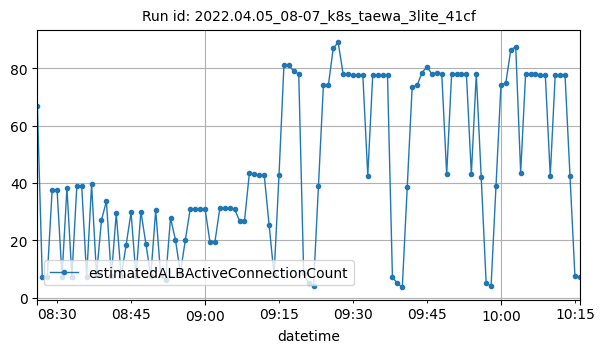

The table this chart was drawn from, first rows:
datetime, estimatedALBActiveConnectionCount
2022-04-05T08:26:00Z, 67
2022-04-05T08:27:00Z, 7
2022-04-05T08:28:00Z, 7
2022-04-05T08:29:00Z, 37.5
2022-04-05T08:30:00Z, 37.5
2022-04-05T08:31:00Z, 7.25
2022-04-05T08:32:00Z, 38.25
2022-04-05T08:33:00Z, 7.25
2022-04-05T08:34:00Z, 38.75
2022-04-05T08:35:00Z, 38.75
2022-04-05T08:36:00Z, 7.25
2022-04-05T08:37:00Z, 39.5
2022-04-05T08:38:00Z, 7.75
2022-04-05T08:39:00Z, 27
2022-04-05T08:40:00Z, 33.6
2022-04-05T08:41:00Z, 7.333
2022-04-05T08:42:00Z, 29.33
2022-04-05T08:43:00Z, 7.333
2022-04-05T08:44:00Z, 18.33
2022-04-05T08:45:00Z, 29.67
2022-04-05T08:46:00Z, 7.333
2022-04-05T08:47:00Z, 30
2022-04-05T08:48:00Z, 18.83
2022-04-05T08:49:00Z, 7.5
2022-04-05T08:50:00Z, 30.5
2022-04-05T08:51:00Z, 8
2022-04-05T08:52:00Z, 6
2022-04-05T08:53:00Z, 27.71
2022-04-05T08:54:00Z, 20.17
2022-04-05T08:55:00Z, 8.667
2022-04-05T08:56:00Z, 20
2022-04-05T08:57:00Z, 31
2022-04-05T08:58:00Z, 31
2022-04-05T08:59:00Z, 31
2022-04-05T09:00:00Z, 31
2022-04-05T09:01:00Z, 19.33
2022-04-05T09:02:00Z, 19.33
2022-04-05T09:03:00Z, 31.17
2022-04-05T09:04:00Z, 31.17
2022-04-05T09:05:00Z, 31.33
2022-04-05T09:06:00Z, 30.83
2022-04-05T09:07:00Z, 26.75
2022-04-05T09:08:00Z, 26.75
2022-04-05T09:09:00Z, 43.5
2022-04-05T09:10:00Z, 43
2022-04-05T09:11:00Z, 42.75
2022-04-05T09:12:00Z, 42.75
2022-04-05T09:13:00Z, 25.25
2022-04-05T09:14:00Z, 7.75
2022-04-05T09:15:00Z, 42.75
2022-04-05T09:16:00Z, 81
2022-04-05T09:17:00Z, 81
2022-04-05T09:18:00Z, 79
2022-04-05T09:19:00Z, 78
2022-04-05T09:20:00Z, 8.5
2022-04-05T09:21:00Z, 5
2022-04-05T09:22:00Z, 4
2022-04-05T09:23:00Z, 39
2022-04-05T09:24:00Z, 74
2022-04-05T09:25:00Z, 74
... 51 more rows
